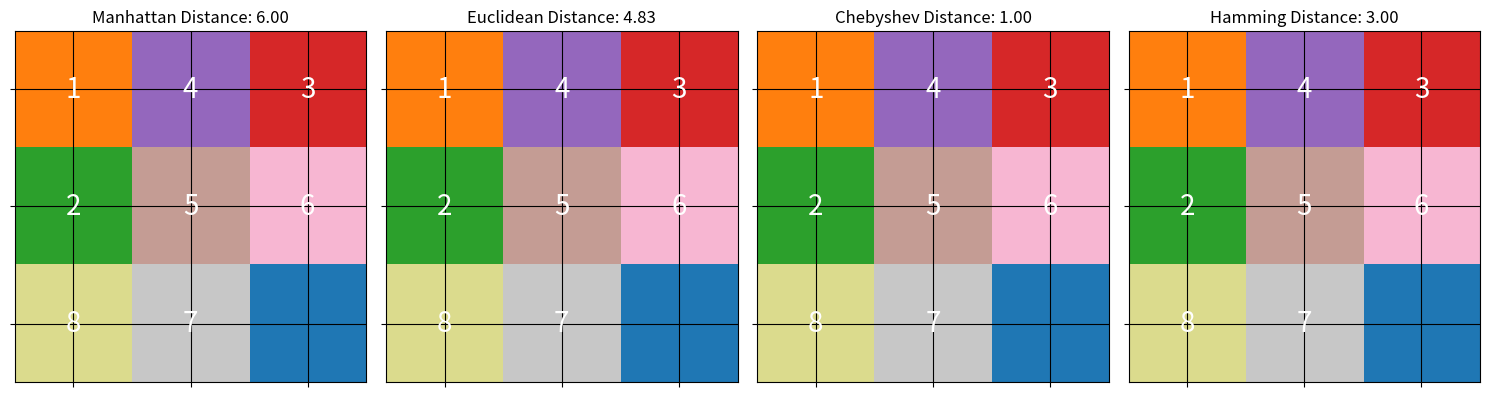

Here is the Python script that generated this plot:
import numpy as np
import matplotlib.pyplot as plt
from collections import deque

def manhattan_distance(state, goal_state):
    """Calculate the Manhattan Distance heuristic."""
    distance = 0
    for i in range(3):
        for j in range(3):
            value = state[i, j]
            if value != 0:
                goal_pos = np.argwhere(goal_state == value)[0]
                distance += abs(i - goal_pos[0]) + abs(j - goal_pos[1])
    return distance

def euclidean_distance(state, goal_state):
    """Calculate the Euclidean Distance heuristic."""
    distance = 0
    for i in range(3):
        for j in range(3):
            value = state[i, j]
            if value != 0:
                goal_pos = np.argwhere(goal_state == value)[0]
                distance += np.sqrt((i - goal_pos[0]) ** 2 + (j - goal_pos[1]) ** 2)
    return distance

def chebyshev_distance(state, goal_state):
    """Calculate the Chebyshev Distance heuristic."""
    distance = 0
    for i in range(3):
        for j in range(3):
            value = state[i, j]
            if value != 0:
                goal_pos = np.argwhere(goal_state == value)[0]
                distance = max(distance, abs(i - goal_pos[0]), abs(j - goal_pos[1]))
    return distance

def hamming_distance(state, goal_state):
    """Calculate the Hamming Distance heuristic."""
    return np.sum(state != goal_state) - 1  # Subtract 1 because zero is ignored

def visualize_heuristics(state, goal_state):
    """Visualize the state with various heuristics."""
    fig, axes = plt.subplots(nrows=1, ncols=4, figsize=(15, 5))
    heuristics = [manhattan_distance, euclidean_distance, chebyshev_distance, hamming_distance]
    labels = ['Manhattan Distance', 'Euclidean Distance', 'Chebyshev Distance', 'Hamming Distance']
    
    for ax, heuristic, label in zip(axes, heuristics, labels):
        value = heuristic(state, goal_state)
        ax.imshow(state, cmap='tab20', vmin=0, vmax=9)
        ax.set_title(f"{label}: {value:.2f}")
        ax.set_xticks(np.arange(3))
        ax.set_yticks(np.arange(3))
        ax.set_xticklabels([])
        ax.set_yticklabels([])
        for i in range(3):
            for j in range(3):
                ax.text(j, i, state[i, j] if state[i, j] != 0 else '',
                        ha='center', va='center', color='white', fontsize=20)
        ax.grid(color='black')
    
    plt.tight_layout()
    plt.show()

if __name__ == "__main__":
    # Initial configuration and goal configuration
    initial_state = np.array([[1, 4, 3], [2, 5, 6], [8, 7, 0]])
    goal_state = np.array([[1, 2, 3], [4, 5, 6], [7, 8, 0]])
    
    # Visualize the state with various heuristics
    visualize_heuristics(initial_state, goal_state)